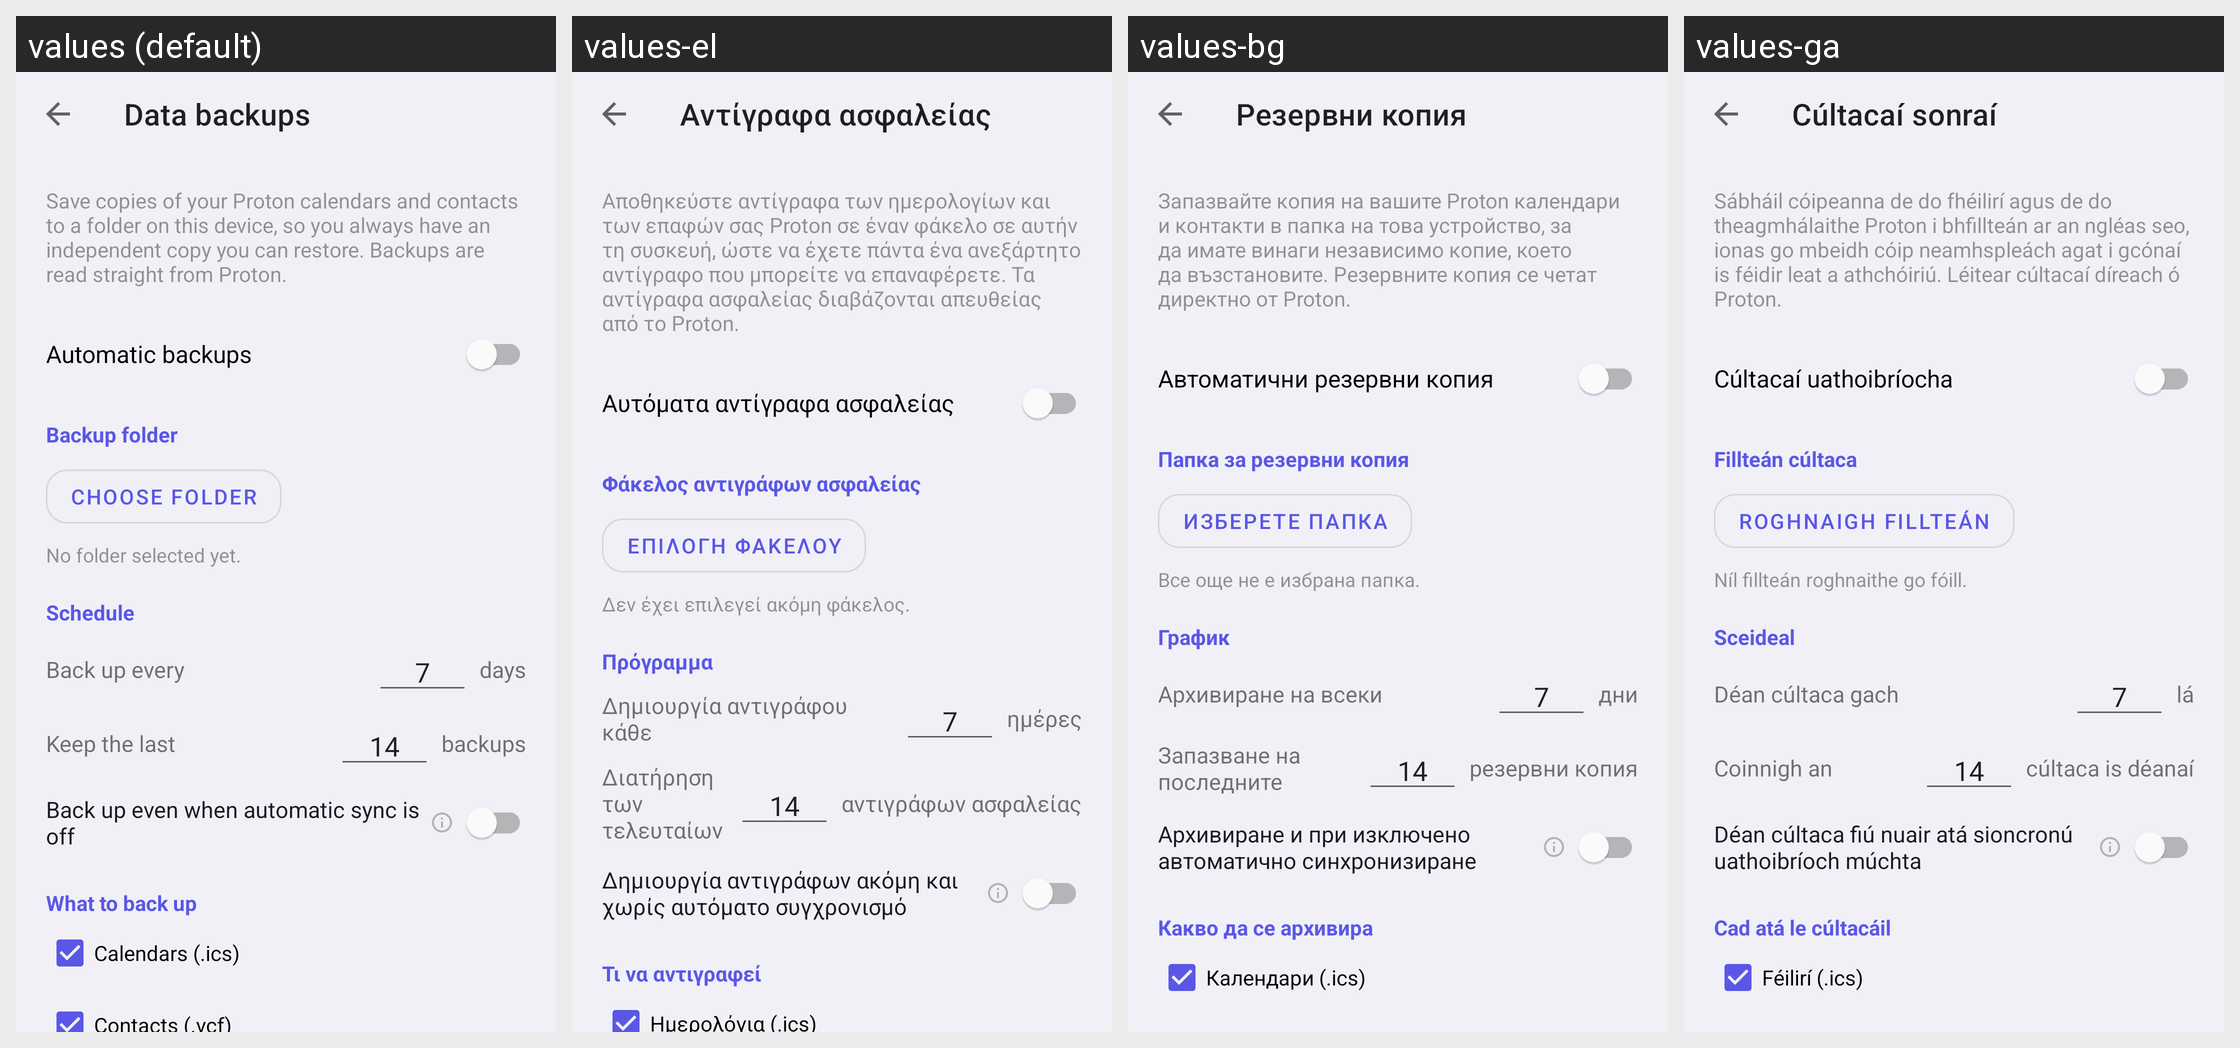

Strings drawn on this Android screen and how each of the app's shown locales translates them:
Android screen res/layout/activity_backup_settings.xml rendered under 4 locales, left to right: values (default), values-el, values-bg, values-ga. Device: Nexus 5 (rendered at 1080×1920; each locale shown at half size, 540×960, under a caption strip naming it); theme Theme.SyncForProton.
Other locales in the repository, not shown: values-cs, values-da, values-de, values-es, values-et, values-fi, values-fr, values-hr, values-hu, values-it, values-lt, values-lv, values-mt, values-nb, values-nl, values-pl, values-pt, values-ro, values-sk, values-sl, values-sv.
Strings drawn on this screen, with the default value and each locale's value (text and hints the layout hard-codes, and strings that could not be matched under every locale, appear in the picture but are not listed):

backup_data_title
  values: Data backups
  values-el: Αντίγραφα ασφαλείας
  values-bg: Резервни копия
  values-ga: Cúltacaí sonraí

backup_data_intro
  values: Save copies of your Proton calendars and contacts to a folder on this device, so you always have an independent copy you can restore. Backups are read straight from Proton.
  values-el: Αποθηκεύστε αντίγραφα των ημερολογίων και των επαφών σας Proton σε έναν φάκελο σε αυτήν τη συσκευή, ώστε να έχετε πάντα ένα ανεξάρτητο αντίγραφο που μπορείτε να επαναφέρετε. Τα αντίγραφα ασφαλείας διαβάζονται απευθείας από το Proton.
  values-bg: Запазвайте копия на вашите Proton календари и контакти в папка на това устройство, за да имате винаги независимо копие, което да възстановите. Резервните копия се четат директно от Proton.
  values-ga: Sábháil cóipeanna de do fhéilirí agus de do theagmhálaithe Proton i bhfillteán ar an ngléas seo, ionas go mbeidh cóip neamhspleách agat i gcónaí is féidir leat a athchóiriú. Léitear cúltacaí díreach ó Proton.

backup_enable_auto
  values: Automatic backups
  values-el: Αυτόματα αντίγραφα ασφαλείας
  values-bg: Автоматични резервни копия
  values-ga: Cúltacaí uathoibríocha

backup_section_folder
  values: Backup folder
  values-el: Φάκελος αντιγράφων ασφαλείας
  values-bg: Папка за резервни копия
  values-ga: Fillteán cúltaca

backup_choose_folder
  values: Choose folder
  values-el: Επιλογή φακέλου
  values-bg: Изберете папка
  values-ga: Roghnaigh fillteán

backup_folder_none
  values: No folder selected yet.
  values-el: Δεν έχει επιλεγεί ακόμη φάκελος.
  values-bg: Все още не е избрана папка.
  values-ga: Níl fillteán roghnaithe go fóill.

backup_section_schedule
  values: Schedule
  values-el: Πρόγραμμα
  values-bg: График
  values-ga: Sceideal

backup_interval_label
  values: Back up every
  values-el: Δημιουργία αντιγράφου κάθε
  values-bg: Архивиране на всеки
  values-ga: Déan cúltaca gach

backup_default_interval
  values: 7
  values-el: 7  [not translated; the default value is used]
  values-bg: 7  [not translated; the default value is used]
  values-ga: 7  [not translated; the default value is used]

backup_unit_days
  values: days
  values-el: ημέρες
  values-bg: дни
  values-ga: lá

backup_retention_label
  values: Keep the last
  values-el: Διατήρηση των τελευταίων
  values-bg: Запазване на последните
  values-ga: Coinnigh an

backup_default_retention
  values: 14
  values-el: 14  [not translated; the default value is used]
  values-bg: 14  [not translated; the default value is used]
  values-ga: 14  [not translated; the default value is used]

backup_unit_runs
  values: backups
  values-el: αντιγράφων ασφαλείας
  values-bg: резервни копия
  values-ga: cúltaca is déanaí

backup_when_auto_sync_off_label
  values: Back up even when automatic sync is off
  values-el: Δημιουργία αντιγράφων ακόμη και χωρίς αυτόματο συγχρονισμό
  values-bg: Архивиране и при изключено автоматично синхронизиране
  values-ga: Déan cúltaca fiú nuair atá sioncronú uathoibríoch múchta

backup_section_contents
  values: What to back up
  values-el: Τι να αντιγραφεί
  values-bg: Какво да се архивира
  values-ga: Cad atá le cúltacáil

backup_include_calendars_label
  values: Calendars (.ics)
  values-el: Ημερολόγια (.ics)
  values-bg: Календари (.ics)
  values-ga: Féilirí (.ics)
